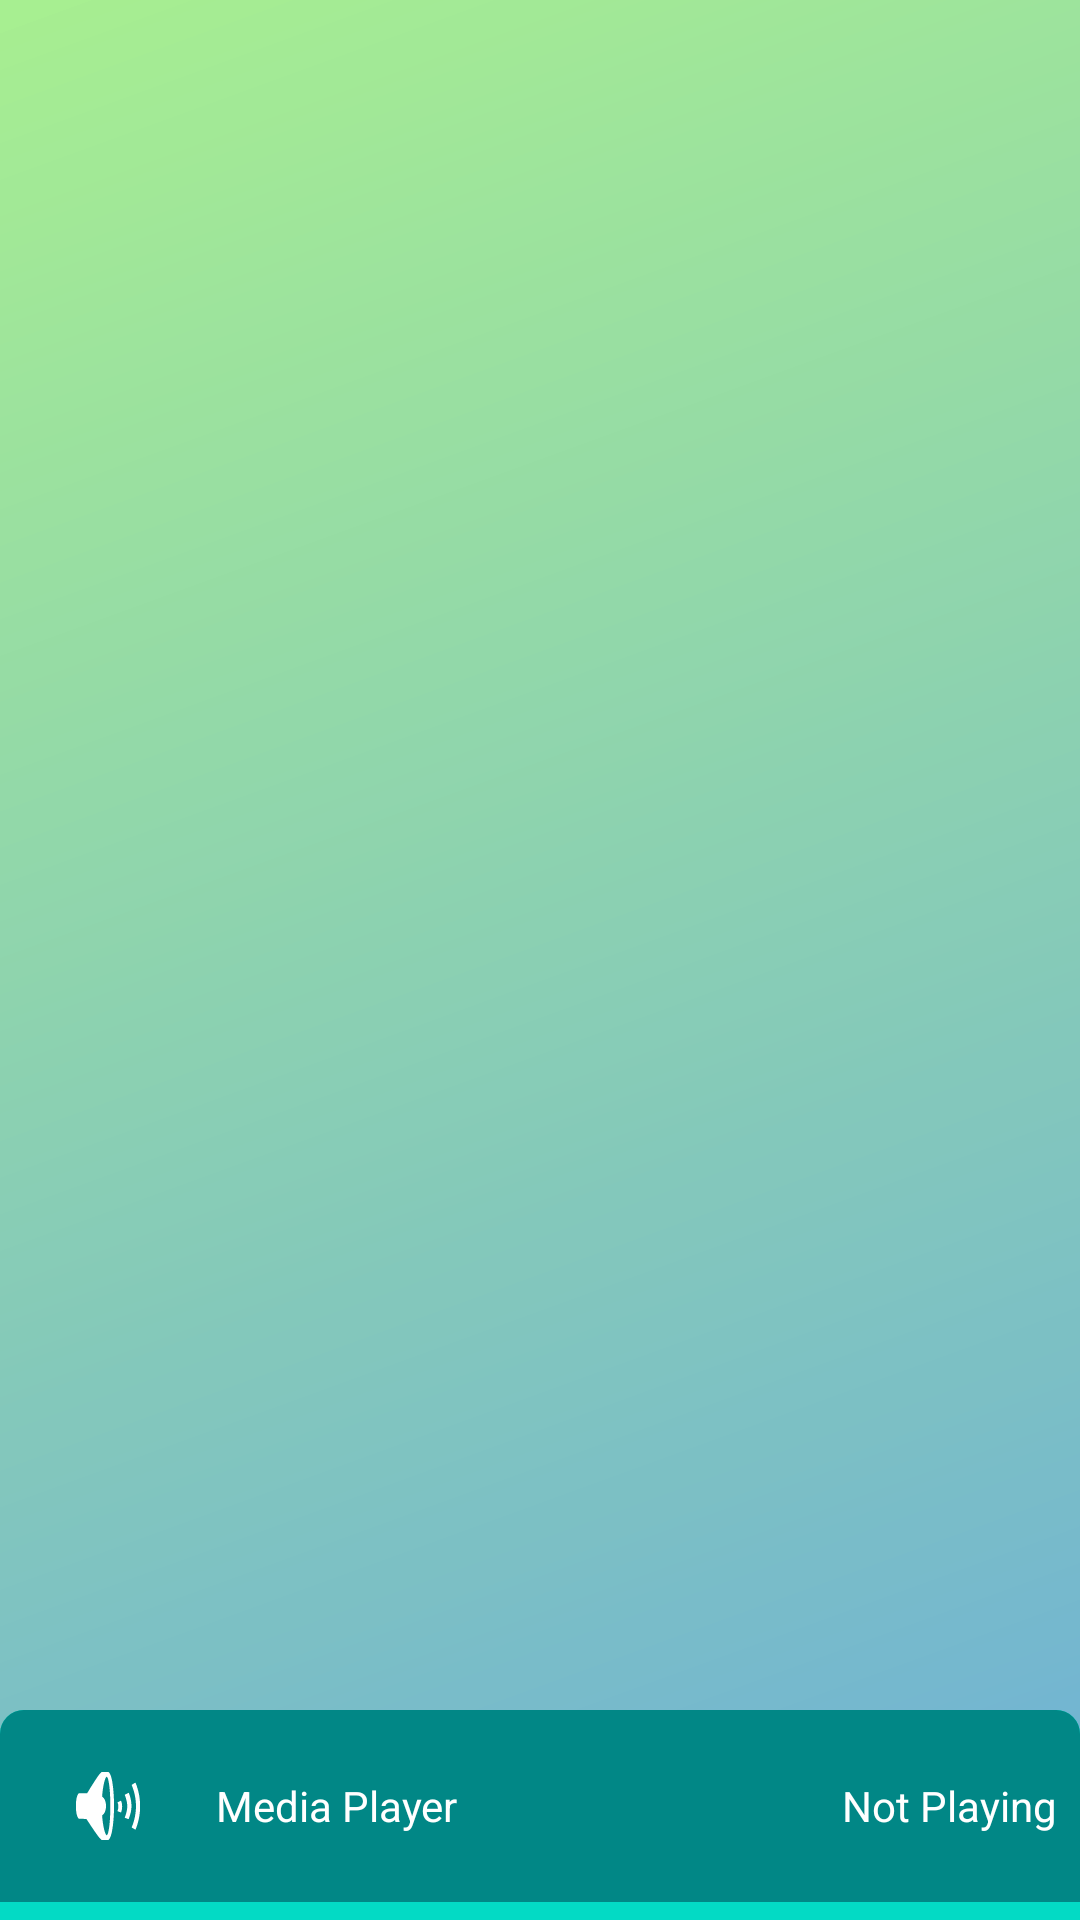

This screen was rendered from an Android layout file. Write that file and the resources it references.
<!-- AndroidManifest.xml: application theme Theme.Dictaphone -->
<!-- res/layout/fragment_listener.xml -->
<?xml version="1.0" encoding="utf-8"?>
<androidx.coordinatorlayout.widget.CoordinatorLayout xmlns:android="http://schemas.android.com/apk/res/android"
    xmlns:app="http://schemas.android.com/apk/res-auto"
    xmlns:tools="http://schemas.android.com/tools"
    android:layout_width="match_parent"
    android:layout_height="match_parent"
    tools:context=".fragments.ListenerFragment"
    android:background="@drawable/fon">


    <androidx.recyclerview.widget.RecyclerView
        android:id="@+id/audio_list_view"
        android:layout_width="match_parent"
        android:layout_height="666dp"
        app:layout_constraintBottom_toTopOf="@+id/player_sheet"
        app:layout_constraintTop_toTopOf="parent" />

        <include
            layout="@layout/player_sheet" />

</androidx.coordinatorlayout.widget.CoordinatorLayout>
<!-- res/layout/player_sheet.xml (included above) -->
<?xml version="1.0" encoding="utf-8"?>
<androidx.constraintlayout.widget.ConstraintLayout xmlns:android="http://schemas.android.com/apk/res/android"
    xmlns:app="http://schemas.android.com/apk/res-auto"
    xmlns:tools="http://schemas.android.com/tools"
    android:id="@+id/player_sheet"
    android:layout_width="match_parent"
    android:layout_height="wrap_content"
    android:background="@drawable/player_bg"
    app:behavior_hideable="true"
    app:behavior_peekHeight="70dp"
    app:layout_behavior="com.google.android.material.bottomsheet.BottomSheetBehavior">

    <LinearLayout
        android:id="@+id/linearLayout2"
        android:layout_width="0dp"
        android:layout_height="wrap_content"
        android:background="@drawable/media_header_bg"
        app:layout_constraintEnd_toEndOf="parent"
        app:layout_constraintStart_toStartOf="parent"
        app:layout_constraintTop_toTopOf="parent">


        <ImageView
            android:id="@+id/imageView4"
            android:layout_width="match_parent"
            android:layout_height="wrap_content"
            android:layout_gravity="center"
            android:layout_weight="4"
            android:paddingTop="16dp"
            android:paddingBottom="16dp"
            app:srcCompat="@android:drawable/ic_lock_silent_mode_off" />

        <TextView
            android:id="@+id/player_header_name"
            android:layout_width="match_parent"
            android:layout_height="wrap_content"
            android:layout_gravity="center"
            android:layout_weight="3"
            android:gravity="start"
            android:paddingTop="16dp"
            android:paddingBottom="16dp"
            android:text="Media Player"
            android:textColor="@color/white" />

        <TextView
            android:id="@+id/player_header_title"
            android:layout_width="match_parent"
            android:layout_height="wrap_content"
            android:layout_gravity="center"
            android:layout_marginEnd="8dp"
            android:layout_weight="3"
            android:gravity="end"
            android:paddingTop="16dp"
            android:paddingBottom="16dp"
            android:text="Not Playing"
            android:textColor="@color/white" />
    </LinearLayout>

    <ImageView
        android:id="@+id/imageViewButtonPlayerPlay"
        android:layout_width="95dp"
        android:layout_height="95dp"
        android:layout_marginTop="26dp"
        android:background="@null"
        app:layout_constraintEnd_toEndOf="parent"
        app:layout_constraintStart_toStartOf="parent"
        app:layout_constraintTop_toBottomOf="@+id/linearLayout2"
        app:srcCompat="@drawable/play" />

    <ImageView
        android:id="@+id/imageViewButtonPlayerBack"
        android:layout_width="wrap_content"
        android:layout_height="wrap_content"
        android:layout_marginTop="32dp"
        android:background="@null"
        app:layout_constraintEnd_toStartOf="@+id/imageViewButtonPlayerPlay"
        app:layout_constraintStart_toStartOf="parent"
        app:layout_constraintTop_toBottomOf="@+id/linearLayout2"
        app:srcCompat="@drawable/backback" />

    <ImageView
        android:id="@+id/imageViewButtonPlayerNext"
        android:layout_width="wrap_content"
        android:layout_height="wrap_content"
        android:layout_marginTop="32dp"
        android:background="@null"
        app:layout_constraintEnd_toEndOf="parent"
        app:layout_constraintStart_toEndOf="@+id/imageViewButtonPlayerPlay"
        app:layout_constraintTop_toBottomOf="@+id/linearLayout2"
        app:srcCompat="@drawable/nextnext" />

    <SeekBar
        android:id="@+id/seekBar"
        android:layout_width="0dp"
        android:layout_height="wrap_content"
        android:layout_margin="32dp"
        android:background="@color/white"
        app:layout_constraintCircleRadius="8dp"
        app:layout_constraintBottom_toBottomOf="parent"
        app:layout_constraintEnd_toEndOf="parent"
        app:layout_constraintStart_toStartOf="parent"
        app:layout_constraintTop_toBottomOf="@+id/imageViewButtonPlayerPlay" />

</androidx.constraintlayout.widget.ConstraintLayout>
<!-- resources referenced by this layout -->
<resources>
  <!-- drawable backback: png bitmap (drawable, 3055 bytes) -->
  <!-- drawable fon: png bitmap (drawable, 92459 bytes) -->
  <!-- drawable media_header_bg (drawable) -->
  <?xml version="1.0" encoding="utf-8"?>
  <selector xmlns:android="http://schemas.android.com/apk/res/android">
      <item>
          <shape>
              <solid android:color="@color/teal_700"/>
              <corners android:topLeftRadius="8dp" android:topRightRadius="8dp"/>
          </shape>
      </item>
  </selector>
  <!-- drawable nextnext: png bitmap (drawable, 3064 bytes) -->
  <!-- drawable play: png bitmap (drawable, 8713 bytes) -->
  <!-- drawable player_bg (drawable) -->
  <?xml version="1.0" encoding="utf-8"?>
  <selector xmlns:android="http://schemas.android.com/apk/res/android">
      <item>
          <shape>
              <solid android:color="@color/teal_200"/>
              <corners android:topLeftRadius="8dp" android:topRightRadius="8dp"/>
          </shape>
      </item>
  </selector>
  <style name="Theme.Dictaphone" parent="Theme.MaterialComponents.Light.NoActionBar">
          
          <item name="colorPrimary">@color/purple_500</item>
          <item name="colorPrimaryVariant">@color/purple_700</item>
          <item name="colorOnPrimary">@color/white</item>
          
          <item name="colorSecondary">@color/teal_200</item>
          <item name="colorSecondaryVariant">@color/teal_700</item>
          <item name="colorOnSecondary">@color/black</item>
          
          <item name="android:windowFullscreen">true</item>
          <item name="android:statusBarColor" tools:targetApi="l">?attr/colorPrimaryVariant</item>
          
      </style>
  <!-- not gathered from this repository: default colours our renderer supplied (Android Studio template values) -->
  <color name="purple_500">#FF6200EE</color>
  <color name="purple_700">#FF3700B3</color>
  <color name="teal_200">#FF03DAC5</color>
  <color name="teal_700">#FF018786</color>
  <color name="black">#FF000000</color>
  <color name="white">#FFFFFFFF</color>
</resources>
